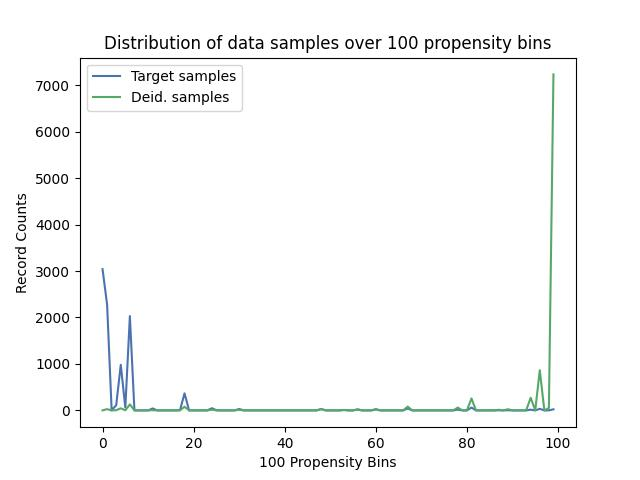

Source data for this figure (header and first rows):
, Target samples, Deid. samples
0, 3041, 1
1, 2279, 27
2, 0, 0
3, 113, 4
4, 981, 45
5, 63, 3
6, 2030, 130
7, 0, 0
8, 0, 0
9, 0, 0
10, 0, 0
11, 42, 5
12, 0, 0
13, 0, 0
14, 0, 0
15, 0, 0
16, 0, 0
17, 5, 1
18, 367, 79
19, 0, 0
20, 0, 0
21, 0, 0
22, 0, 0
23, 0, 0
24, 47, 15
25, 3, 1
26, 0, 0
27, 0, 0
28, 0, 0
29, 0, 0
30, 31, 13
31, 0, 0
32, 0, 0
33, 0, 0
34, 0, 0
35, 0, 0
36, 0, 0
37, 0, 0
38, 0, 0
39, 0, 0
40, 0, 0
41, 0, 0
42, 0, 0
43, 0, 0
44, 0, 0
45, 0, 0
46, 0, 0
47, 0, 0
48, 30, 28
49, 0, 0
50, 0, 0
51, 0, 0
52, 0, 0
53, 8, 9
54, 0, 0
55, 0, 0
56, 19, 24
57, 0, 0
58, 0, 0
59, 0, 0
... 40 more rows
